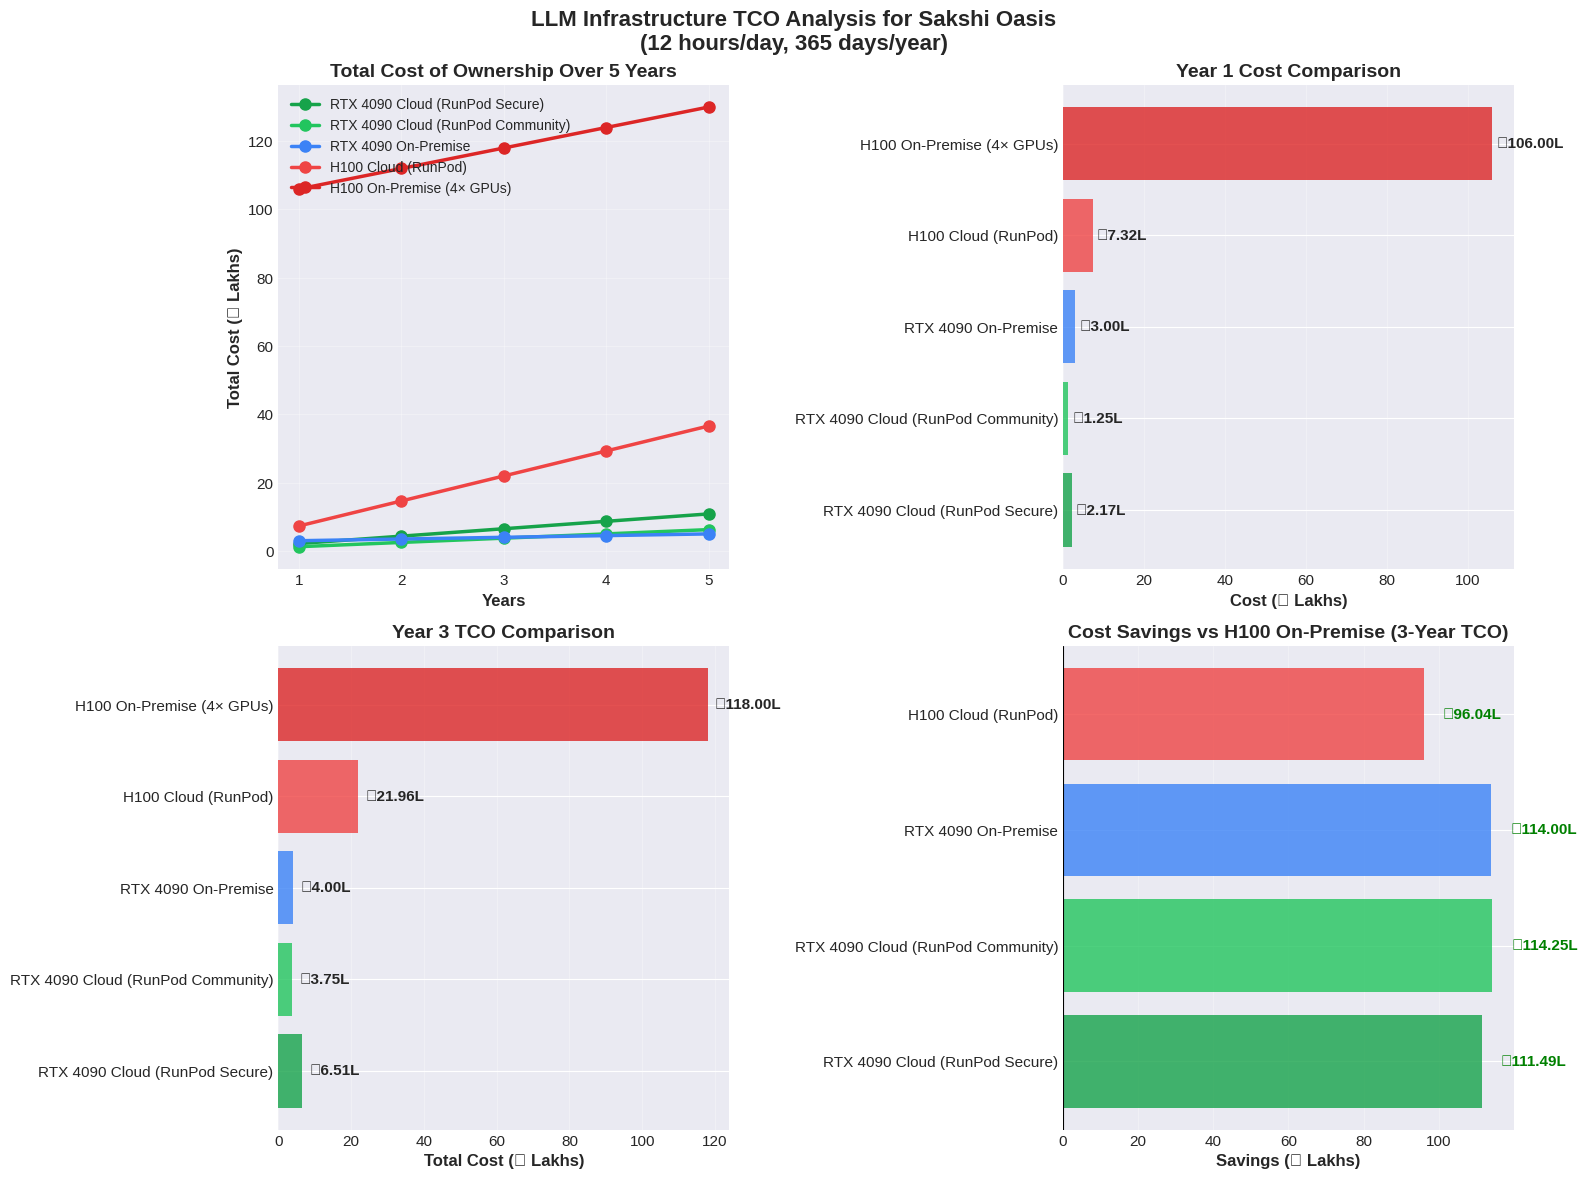

Python code for this plot: (Note: this script raises an exception after producing the figure.)
import matplotlib.pyplot as plt
import numpy as np
import pandas as pd

# Set style
plt.style.use('seaborn-v0_8-darkgrid')
plt.rcParams['figure.figsize'] = (14, 8)
plt.rcParams['font.size'] = 11

# Exchange rate
USD_TO_INR = 84

# Define all options
options = {
    'RTX 4090 Cloud (RunPod Secure)': {
        'type': 'cloud',
        'hourly_rate_usd': 0.59,
        'capex': 0,
        'annual_opex_fixed': 0,
        'color': '#16a34a'  # green
    },
    'RTX 4090 Cloud (RunPod Community)': {
        'type': 'cloud',
        'hourly_rate_usd': 0.34,
        'capex': 0,
        'annual_opex_fixed': 0,
        'color': '#22c55e'  # light green
    },
    'RTX 4090 On-Premise': {
        'type': 'on-premise',
        'hourly_rate_usd': 0,
        'capex': 250000,  # ₹2.5 lakhs
        'annual_opex_fixed': 50000,  # ₹50k/year
        'color': '#3b82f6'  # blue
    },
    'H100 Cloud (RunPod)': {
        'type': 'cloud',
        'hourly_rate_usd': 1.99,
        'capex': 0,
        'annual_opex_fixed': 0,
        'color': '#ef4444'  # red
    },
    'H100 On-Premise (4× GPUs)': {
        'type': 'on-premise',
        'hourly_rate_usd': 0,
        'capex': 10000000,  # ₹1 crore
        'annual_opex_fixed': 600000,  # ₹6 lakhs/year
        'color': '#dc2626'  # dark red
    }
}

# Usage pattern
HOURS_PER_DAY = 12
DAYS_PER_YEAR = 365
ANNUAL_HOURS = HOURS_PER_DAY * DAYS_PER_YEAR

# Calculate costs
years = np.arange(1, 6)  # 1 to 5 years
results = {}

for name, config in options.items():
    costs = []
    for year in years:
        if config['type'] == 'cloud':
            # Cloud: hourly rate × hours × years
            cost = config['hourly_rate_usd'] * USD_TO_INR * ANNUAL_HOURS * year
        else:
            # On-premise: CAPEX + (OPEX × years)
            cost = config['capex'] + (config['annual_opex_fixed'] * year)
        costs.append(cost / 100000)  # Convert to lakhs
    
    results[name] = {
        'costs': costs,
        'color': config['color'],
        'year_1': costs[0],
        'year_3': costs[2],
        'year_5': costs[4]
    }

# Create visualizations
fig, ((ax1, ax2), (ax3, ax4)) = plt.subplots(2, 2, figsize=(16, 12))
fig.suptitle('LLM Infrastructure TCO Analysis for Sakshi Oasis\n(12 hours/day, 365 days/year)', 
             fontsize=16, fontweight='bold')

# Plot 1: TCO Over 5 Years (Line Chart)
ax1.set_title('Total Cost of Ownership Over 5 Years', fontsize=14, fontweight='bold')
for name, data in results.items():
    ax1.plot(years, data['costs'], marker='o', linewidth=2.5, 
             label=name, color=data['color'], markersize=8)
ax1.set_xlabel('Years', fontsize=12, fontweight='bold')
ax1.set_ylabel('Total Cost (₹ Lakhs)', fontsize=12, fontweight='bold')
ax1.legend(loc='upper left', fontsize=10)
ax1.grid(True, alpha=0.3)
ax1.set_xticks(years)

# Plot 2: Year 1 Cost Comparison (Bar Chart)
ax2.set_title('Year 1 Cost Comparison', fontsize=14, fontweight='bold')
names = list(results.keys())
year_1_costs = [results[name]['year_1'] for name in names]
colors = [results[name]['color'] for name in names]
bars = ax2.barh(names, year_1_costs, color=colors, alpha=0.8)
ax2.set_xlabel('Cost (₹ Lakhs)', fontsize=12, fontweight='bold')
ax2.set_ylabel('')
for i, (bar, cost) in enumerate(zip(bars, year_1_costs)):
    ax2.text(cost + 1, i, f'₹{cost:.2f}L', va='center', fontweight='bold')
ax2.grid(True, axis='x', alpha=0.3)

# Plot 3: Year 3 Cost Comparison (Bar Chart)
ax3.set_title('Year 3 TCO Comparison', fontsize=14, fontweight='bold')
year_3_costs = [results[name]['year_3'] for name in names]
bars = ax3.barh(names, year_3_costs, color=colors, alpha=0.8)
ax3.set_xlabel('Total Cost (₹ Lakhs)', fontsize=12, fontweight='bold')
ax3.set_ylabel('')
for i, (bar, cost) in enumerate(zip(bars, year_3_costs)):
    ax3.text(cost + 2, i, f'₹{cost:.2f}L', va='center', fontweight='bold')
ax3.grid(True, axis='x', alpha=0.3)

# Plot 4: Cost Savings vs H100 On-Premise (Bar Chart)
ax4.set_title('Cost Savings vs H100 On-Premise (3-Year TCO)', fontsize=14, fontweight='bold')
h100_on_prem_cost = results['H100 On-Premise (4× GPUs)']['year_3']
savings = [h100_on_prem_cost - results[name]['year_3'] for name in names if name != 'H100 On-Premise (4× GPUs)']
savings_names = [name for name in names if name != 'H100 On-Premise (4× GPUs)']
savings_colors = [results[name]['color'] for name in savings_names]
bars = ax4.barh(savings_names, savings, color=savings_colors, alpha=0.8)
ax4.set_xlabel('Savings (₹ Lakhs)', fontsize=12, fontweight='bold')
ax4.set_ylabel('')
for i, (bar, saving) in enumerate(zip(bars, savings)):
    ax4.text(saving + 5, i, f'₹{saving:.2f}L', va='center', fontweight='bold', color='green')
ax4.grid(True, axis='x', alpha=0.3)
ax4.axvline(x=0, color='black', linestyle='-', linewidth=0.8)

plt.tight_layout()
plt.savefig('/home/<user>/sakshi/llm_research/tco_analysis.png', dpi=300, bbox_inches='tight')
print("TCO analysis visualization saved to /home/<user>/sakshi/llm_research/tco_analysis.png")

# Create summary table
summary_data = []
for name, data in results.items():
    summary_data.append({
        'Option': name,
        'Year 1 (₹L)': f"{data['year_1']:.2f}",
        'Year 3 (₹L)': f"{data['year_3']:.2f}",
        'Year 5 (₹L)': f"{data['year_5']:.2f}"
    })

df = pd.DataFrame(summary_data)
print("\n=== TCO Summary Table ===")
print(df.to_string(index=False))

# Calculate key metrics
rtx_4090_secure = results['RTX 4090 Cloud (RunPod Secure)']['year_3']
h100_cloud = results['H100 Cloud (RunPod)']['year_3']
h100_on_prem = results['H100 On-Premise (4× GPUs)']['year_3']

print(f"\n=== Key Findings (3-Year TCO) ===")
print(f"RTX 4090 Cloud (Secure): ₹{rtx_4090_secure:.2f} lakhs")
print(f"H100 Cloud: ₹{h100_cloud:.2f} lakhs")
print(f"H100 On-Premise: ₹{h100_on_prem:.2f} lakhs")
print(f"\nRTX 4090 vs H100 Cloud: {h100_cloud/rtx_4090_secure:.1f}x cheaper")
print(f"RTX 4090 vs H100 On-Premise: {h100_on_prem/rtx_4090_secure:.1f}x cheaper")
print(f"\nTotal Savings (RTX 4090 vs H100 On-Premise): ₹{h100_on_prem - rtx_4090_secure:.2f} lakhs")

